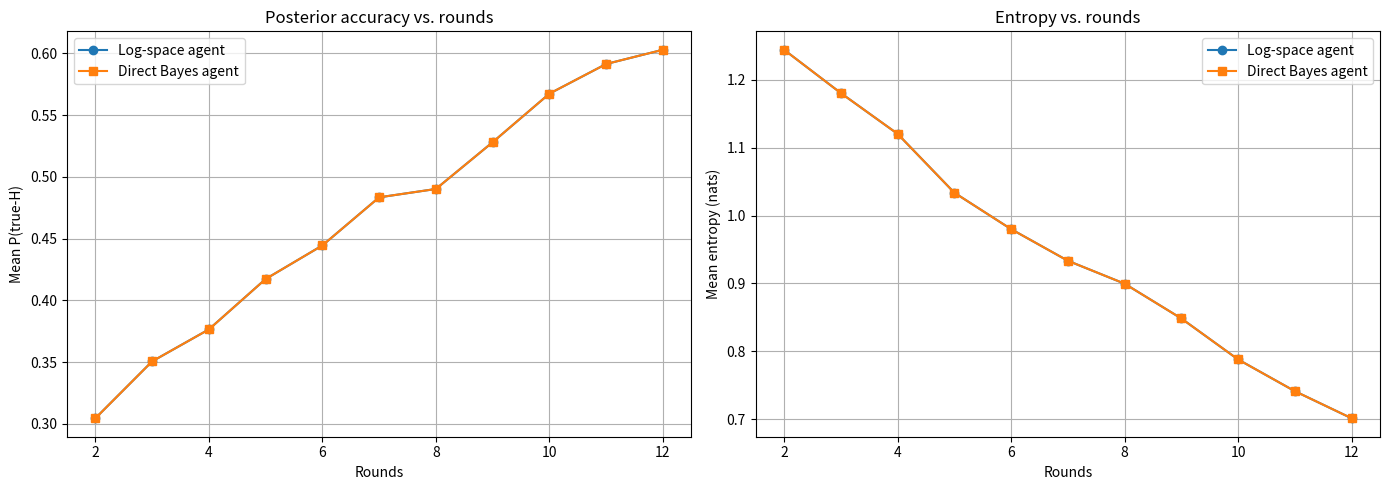

Source code (Python):
#%%

import numpy as np
import matplotlib.pyplot as plt
from scipy.special import logsumexp

K = 4
BIAS_TRUE = 0.9
BIAS_FALSE = 0.5
N_TRIALS = 500
ROUNDS = np.arange(2, 13)
rng = np.random.default_rng(42)

class TemporalReasoningEnvironment:
    """Generates cue/colour observations given a hidden target index."""
    def __init__(self, k: int, bias_true: float, bias_false: float, rng: np.random.Generator):
        self.k = k
        self.bias_true = bias_true
        self.bias_false = bias_false
        self.rng = rng

    def start_trial(self) -> int:
        return self.rng.integers(self.k)  # hidden true location

    def sample_round(self, true_h: int):
        cue = self.rng.integers(self.k)
        p_colour = self.bias_true if cue == true_h else self.bias_false
        colour = self.rng.random() < p_colour
        return cue, colour

class DirectBayesAgent:
    """Exact Bayesian updates in probability space."""
    def __init__(self, k: int, bias_true: float, bias_false: float):
        self.k = k
        self.bias_true = bias_true
        self.bias_false = bias_false
        self.posterior = np.full(k, 1.0 / k)

    def update(self, cue: int, colour: bool):
        p_t = self.bias_true  if colour else 1.0 - self.bias_true
        p_f = self.bias_false if colour else 1.0 - self.bias_false
        denom = p_t * self.posterior[cue] + p_f * (1.0 - self.posterior[cue])
        self.posterior[cue] = p_t * self.posterior[cue] / denom
        mask = np.arange(self.k) != cue
        self.posterior[mask] = p_f * self.posterior[mask] / denom

    @property
    def entropy(self):
        p = np.clip(self.posterior, 1e-12, 1.0)
        return -np.sum(p * np.log(p))

class LogSpaceAgent:
    """Numerically‑stable Bayesian updates in log‑space."""
    def __init__(self, k: int, bias_true: float, bias_false: float):
        self.k = k
        self.bias_true = bias_true
        self.bias_false = bias_false
        self.lp = np.full(k, -np.log(k))

    def update(self, cue: int, colour: bool):
        p_t = self.bias_true  if colour else 1.0 - self.bias_true
        p_f = self.bias_false if colour else 1.0 - self.bias_false
        self.lp += np.where(np.arange(self.k) == cue, np.log(p_t), np.log(p_f))
        self.lp -= logsumexp(self.lp)

    @property
    def posterior(self):
        return np.exp(self.lp)

    @property
    def entropy(self):
        return -np.sum(self.posterior * self.lp)

env = TemporalReasoningEnvironment(K, BIAS_TRUE, BIAS_FALSE, rng)

mean_post_log, mean_ent_log = [], []
mean_post_dir, mean_ent_dir = [], []

for n_rounds in ROUNDS:
    posts_log, ents_log = [], []
    posts_dir, ents_dir = [], []

    for _ in range(N_TRIALS):
        true_h = env.start_trial()
        agent_log = LogSpaceAgent(K, env.bias_true, env.bias_false)
        agent_dir = DirectBayesAgent(K, env.bias_true, env.bias_false)

        for _ in range(n_rounds):
            cue, colour = env.sample_round(true_h)
            agent_log.update(cue, colour)
            agent_dir.update(cue, colour)

        posts_log.append(agent_log.posterior[true_h])
        ents_log.append(agent_log.entropy)
        posts_dir.append(agent_dir.posterior[true_h])
        ents_dir.append(agent_dir.entropy)

    mean_post_log.append(np.mean(posts_log))
    mean_ent_log.append(np.mean(ents_log))
    mean_post_dir.append(np.mean(posts_dir))
    mean_ent_dir.append(np.mean(ents_dir))

fig, ax = plt.subplots(1, 2, figsize=(14, 5))

ax[0].plot(ROUNDS, mean_post_log, "o-", label="Log‑space agent")
ax[0].plot(ROUNDS, mean_post_dir, "s-", label="Direct Bayes agent")
ax[0].set(xlabel="Rounds", ylabel="Mean P(true‑H)", title="Posterior accuracy vs. rounds")
ax[0].grid(); ax[0].legend()

ax[1].plot(ROUNDS, mean_ent_log, "o-", label="Log‑space agent")
ax[1].plot(ROUNDS, mean_ent_dir, "s-", label="Direct Bayes agent")
ax[1].set(xlabel="Rounds", ylabel="Mean entropy (nats)", title="Entropy vs. rounds")
ax[1].grid(); ax[1].legend()

plt.tight_layout()
plt.show()

# %%
